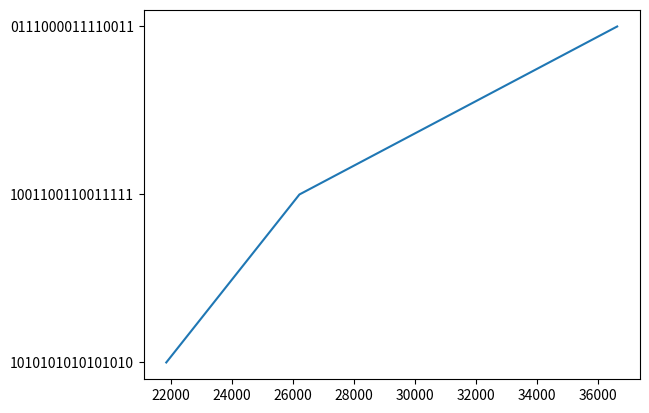

Here is the Python script that generated this plot:
import matplotlib.pyplot as plt

num1 = 0B0110011001100000
num2 = 0B0101010101010101
num3 = 0B1000111100001100
numtest = 0B1111111111111111
udplist = [num1, num2, num3]


def UDPCheck(list):
    result = 0
    for number in list:
        result = (result + number) % 0b10000000000000000 + (result + number) // 0b10000000000000000
    return format(result ^ 0b1111111111111111, '016b')   #Roll back after overflow


x=[num2,num1,num3]
y=[UDPCheck([num2,numtest]),UDPCheck([num1,numtest]),UDPCheck([num3,numtest])]
plt.plot(x,y)
plt.show()
print("checksum is " + UDPCheck(udplist))

#def UDP_sum_check(list):
